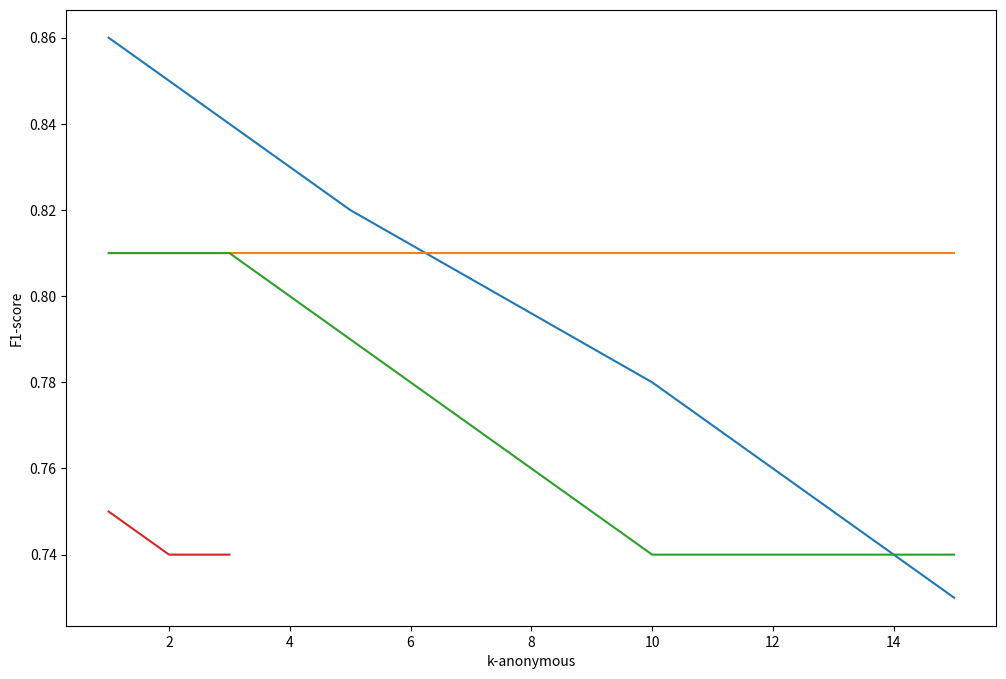
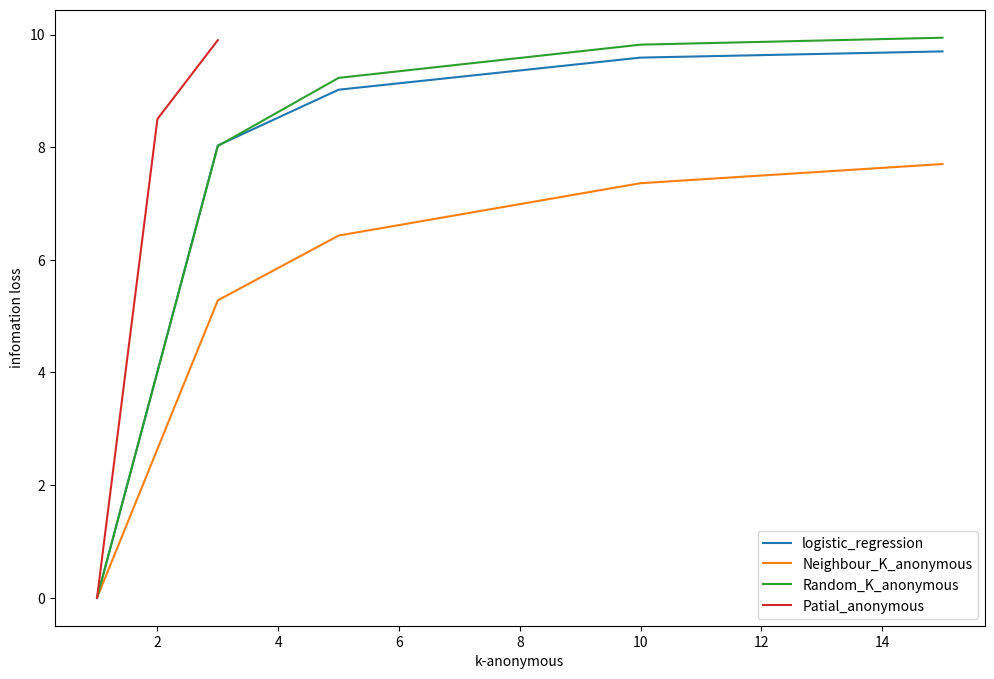

Here is the Python script that generated these plots, in order:
import matplotlib.pyplot as plt

plt.figure(figsize=(12,8))
plt.xlabel('k-anonymous', fontdict=None, labelpad=None)
# plt.xlabel('infomation loss', fontdict=None, labelpad=None)
plt.ylabel('F1-score', fontdict=None, labelpad=None)

info_loss0 = [0, 8.03, 9.02, 9.59, 9.70]
k = [1, 3, 5, 10, 15]
F1_0 = [0.86, 0.84, .82, 0.78, 0.73]
plt.plot(k, F1_0, label="logistic_regression")

info_loss1 = [0, 5.28, 6.43, 7.36, 7.70]
F11 = [0.81, 0.81, .81, 0.81, 0.81]
plt.plot(k, F11, label="Neighbour_K_anonymous")

info_loss2 = [0, 8.02, 9.23, 9.82, 9.943]
F12 = [0.81, 0.81, .79, 0.74, 0.74]
plt.plot(k, F12, label="Random_K_anonymous")

info_loss3 = [0, 8.5, 9.9]
k3 = [1, 2, 3]
F1_3 = [0.75, 0.74, 0.74]
plt.plot(k3, F1_3, label="Patial_anonymous")

plt.figure(figsize=(12, 8))
plt.xlabel('k-anonymous', fontdict=None, labelpad=None)
plt.ylabel('infomation loss', fontdict=None, labelpad=None)
# plt.ylabel('F1-score', fontdict=None, labelpad=None)
plt.plot(k, info_loss0, label="logistic_regression")
plt.plot(k, info_loss1, label="Neighbour_K_anonymous")
plt.plot(k, info_loss2, label="Random_K_anonymous")
plt.plot(k3, info_loss3, label="Patial_anonymous")

plt.legend()
plt.show()